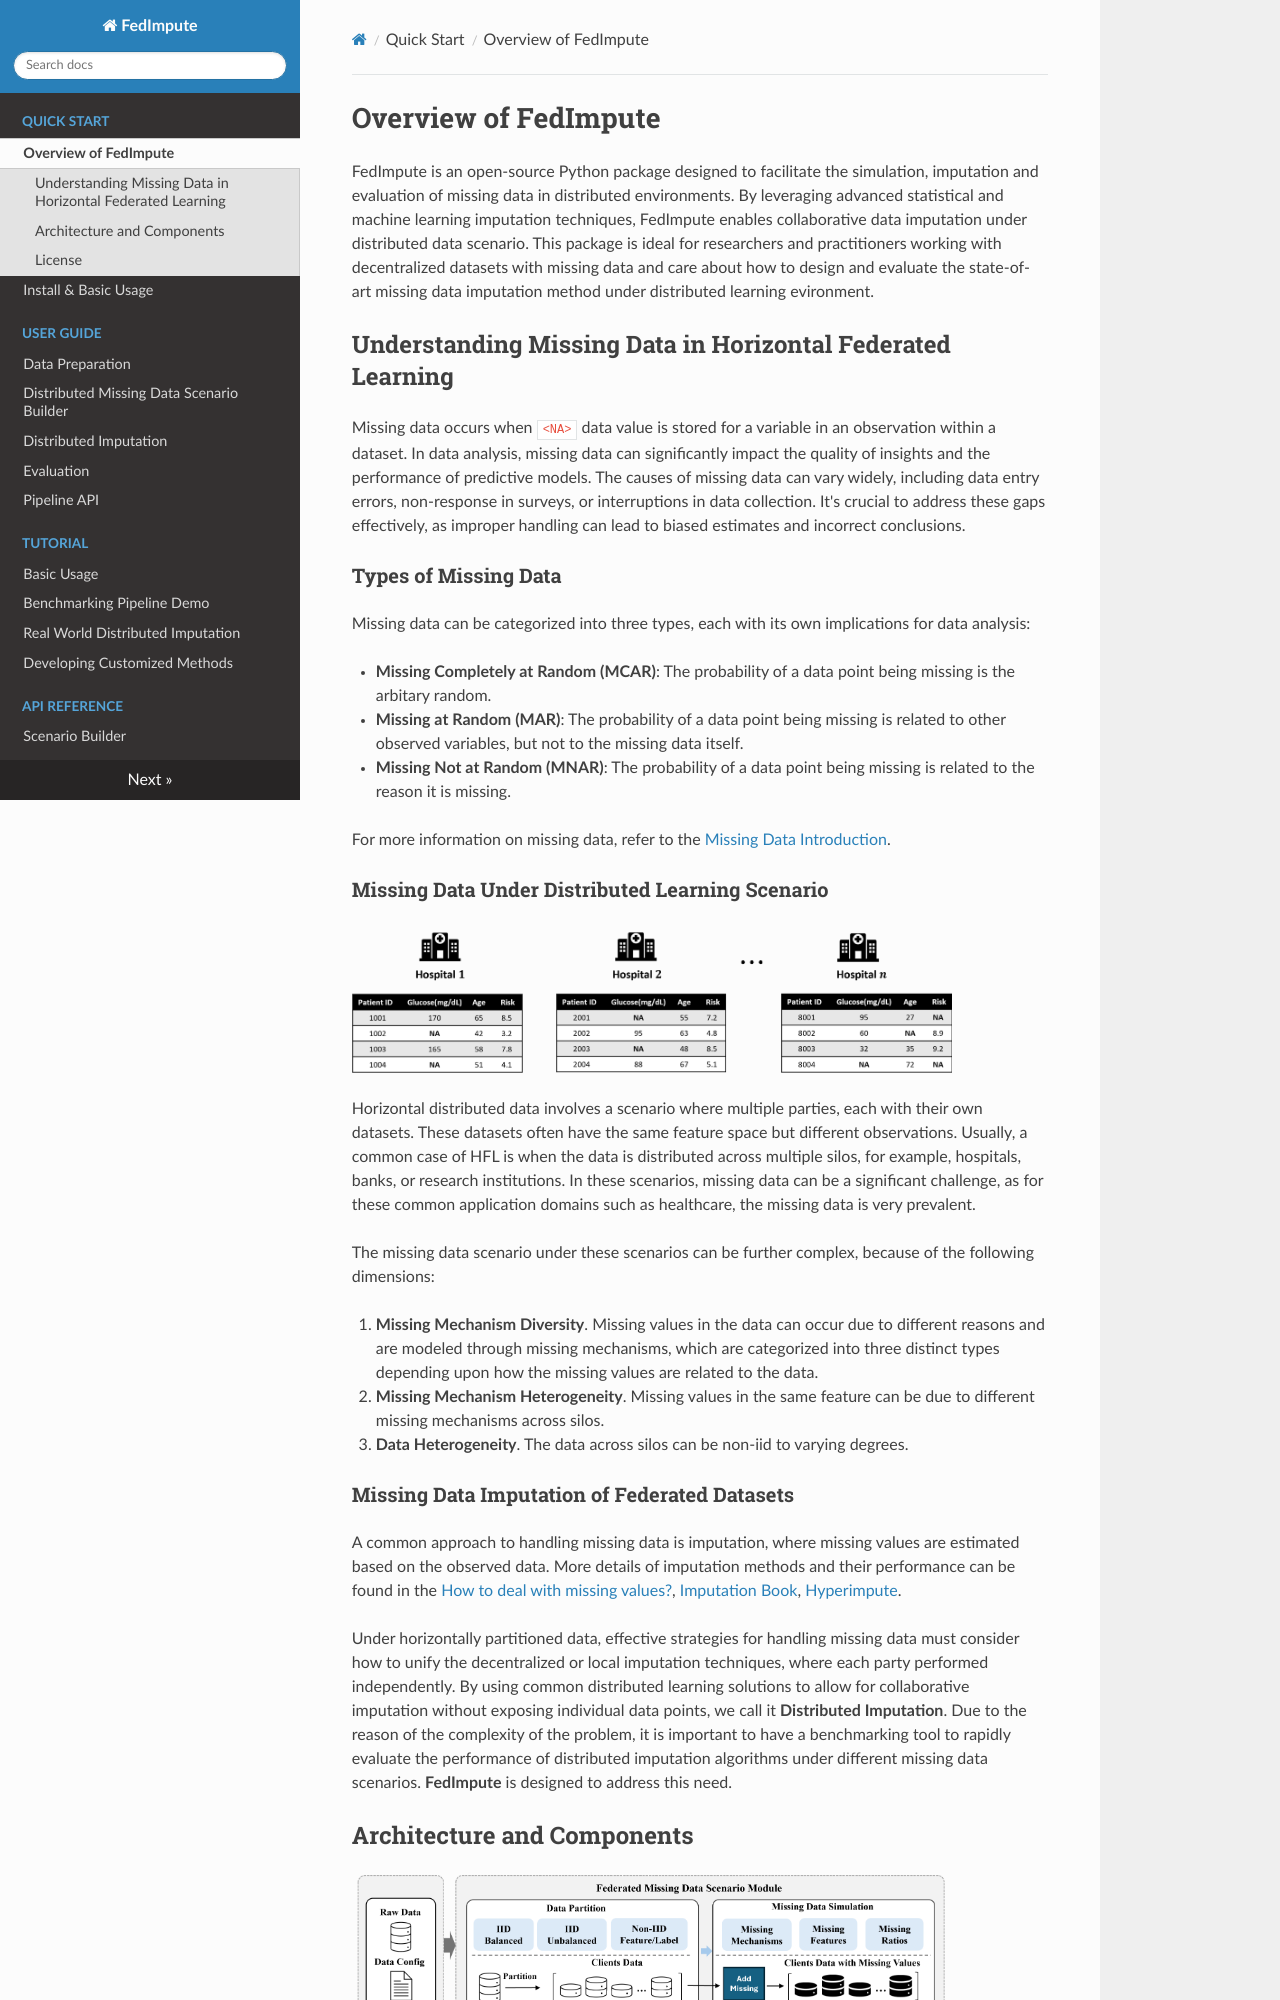

repository: idsla/FedImpute · page: overview/index.html · generator: mkdocs

# Overview of FedImpute

FedImpute is an open-source Python package designed to facilitate the simulation, imputation and evaluation of missing data 
in distributed environments.  By leveraging advanced statistical and machine learning imputation techniques, 
FedImpute enables collaborative data imputation under distributed data scenario.  This package is ideal for researchers and practitioners working with decentralized datasets with missing data and care about how to
design and evaluate the state-of-art missing data imputation method under distributed learning evironment.

## Understanding Missing Data in Horizontal Federated Learning

Missing data occurs when `<NA>` data value is stored for a variable in an observation within a dataset. 
In data analysis, missing data can significantly impact the quality of insights and the performance of predictive models. 
The causes of missing data can vary widely, including data entry errors, non-response in surveys, or interruptions in data collection. It's crucial to address these gaps effectively, as improper handling can lead to biased estimates and incorrect conclusions.

### Types of Missing Data
Missing data can be categorized into three types, each with its own implications for data analysis:

- **Missing Completely at Random (MCAR)**: The probability of a data point being missing is the arbitary random.
- **Missing at Random (MAR)**: The probability of a data point being missing is related to other observed variables, but not to the missing data itself.
- **Missing Not at Random (MNAR)**: The probability of a data point being missing is related to the reason it is missing.

For more information on missing data, refer to the [Missing Data Introduction](https://stefvanbuuren.name/fimd/ch-introduction.html).

### Missing Data Under Distributed Learning Scenario

<img src="../img/hfl_new.png" width="600" height="130">

Horizontal distributed data involves a scenario where multiple parties, each with their own datasets. 
These datasets often have the same feature space but different observations. Usually, a common case of HFL is when the data is distributed across multiple silos,  for example, hospitals, banks, or research institutions. In these scenarios, missing data can be a significant challenge, as for these common application domains such as healthcare, the missing data is very prevalent.

The missing data scenario under these scenarios can be further complex, because of the following dimensions:

1. **Missing Mechanism Diversity**.  Missing values in the data can occur due to different reasons and are modeled through missing mechanisms, which are categorized into three distinct types depending upon how the missing values are related to the data.
2. **Missing Mechanism Heterogeneity**. Missing values in the same feature can be due to different missing mechanisms across silos.
3. **Data Heterogeneity**. The data across silos can be non-iid to varying degrees.
